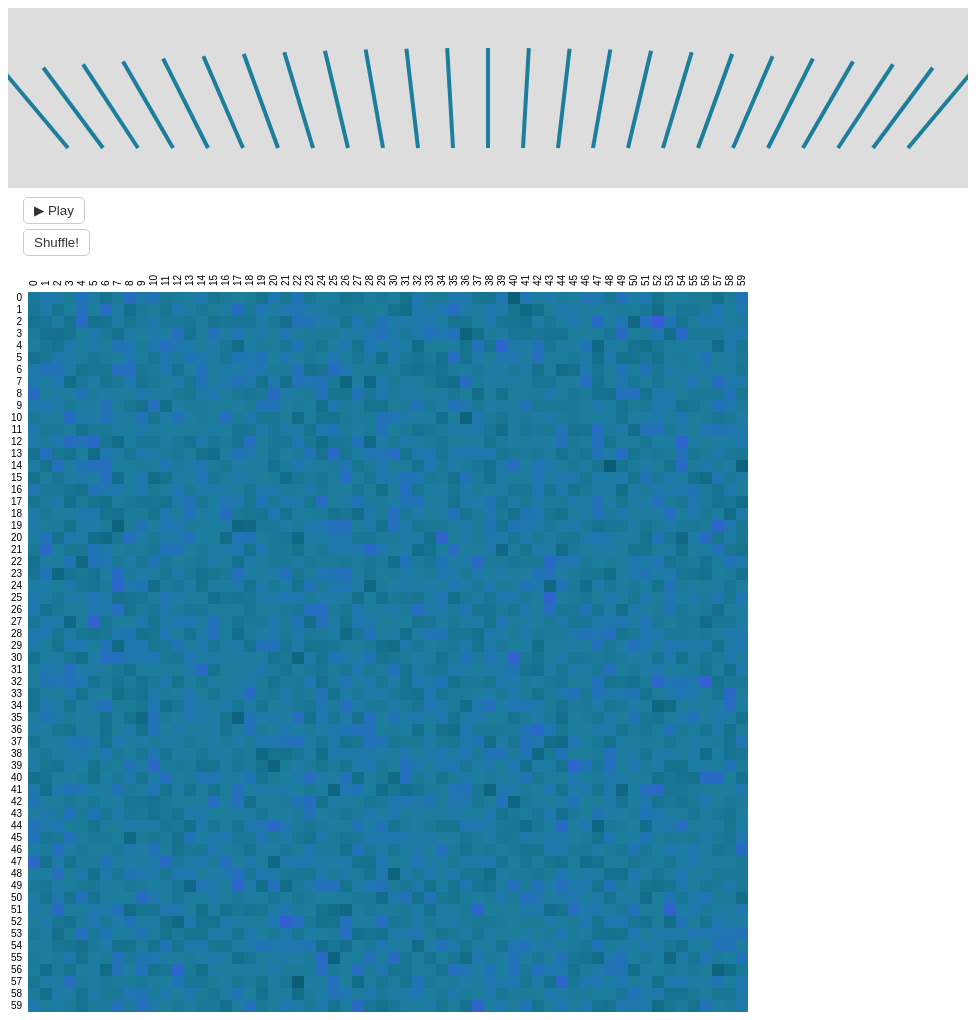
D3 v4 page, settled after 480 driven frames (8 s of simulated time); the page loaded 1 data file(s).


    (function() {
      const n = 25;
      const margin = { top: 40, right: 60, bottom: 40, left: 60 },
        width = 960 - margin.left - margin.right,
        height = 180 - margin.top - margin.bottom;

      const x = d3.scalePoint()
        .domain(d3.range(n))
        .range([0, width]);

      const a = d3.scaleLinear()
        .domain([0, n - 1])
        .range([-40, 40]);

      const colorScale = d3.scaleLinear()
        .domain([-24, 0, 24])
        .range(["black", "#1d7e9c", "white"])

      const p = d3.select("#bubblesort");

      const svg = p.append("svg")
        .attr("width", width + margin.left + margin.right)
        .attr("height", height + margin.top + margin.bottom)
        .style("background-color", "#ddd")
        .append("g")
        .attr("transform", "translate(" + margin.left + ", " + margin.top + ")");

      let numbers = d3.range(n);

      const gLine = svg.append("g")
        .attr("class", "line");

      const line = gLine.selectAll("line")
        .data(numbers, function(d) { return d; })
        .enter().append("line")
        .attr("class", "line line--inactive")
        .attr("transform", transform)
        .attr("stroke", function(d, i) {
          return colorScale(d-i);
        })
        .attr("y2", -height);

      const player = p.append("button")
          .classed("player", true)
          .text("▶ Play")
          .on("click", clickPlay);

      const shuffler = p.append("button")
                        .classed("shuffler", true)
                        .text("Shuffle!")
                        .on("click", clickShuffle);

      function clickShuffle() {
        if (p.attr("class").indexOf("playing") > -1) {
          return;
        }
        shuffle(numbers);

        line
          .data(numbers, function(d) { return d; })
          .transition()
          .attr("transform", transform)
          .attr("stroke", function(d, i) {
            return colorScale(d-i);
          })
      }

      function clickPlay() {
        if (p.attr("class").indexOf("playing") > -1) {
          return;
        }
        p.classed("animation--playing", true);
        line.data(numbers)
            .attr("transform", transform)

        let actions = bubblesort(numbers.slice()).reverse();
        let transition = svg.transition()
          .duration(250)
          .on("start", function start() {
            let action = actions.pop();
            if (action) {
              let i = action[0],
                  j = action[1],
                  li = line._groups[0][i],
                  lj = line._groups[0][j];
              let diffI = li.__data__ - j;
              let diffJ = lj.__data__ - i;
              line._groups[0][i] = lj;
              line._groups[0][j] = li;
              transition.each(function() {
                line.transition()
                  .attr("class", "line--active")
                  .attr("transform", transform)
                  .attr("stroke", function(d, idx) {
                    return colorScale(d - idx);
                  });
              });
            }
            if (actions.length) {
              transition = transition.transition().on("start", start);
            } else {
              transition.on("end", function() {
                line.attr("class", "line--inactive");
                p.classed("animation--playing", false);
              });
            }
          });
      }

      function transform(d, i) {
        return "translate(" + x(i) + "," + height + ")rotate(" + a(d) + ")";
      }

      function shuffle(array) {
        for (let i = 0; i < array.length; i++) {
          let randnum = i + Math.floor(Math.random() * array.length - i);
          let _tmp = array[i];
          array[i] = array[randnum];
          array[randnum] = _tmp;
        }
        return array;
      }

      function bubblesort(array) {
        var actions = [];

        function sort() {
          var sorted = false;
          while(!sorted) {
            sorted = true;
            for (let i = 0; i < array.length; i++) {
              if (array[i] > array[i + 1]) {
                swap(i,  i+1);
                sorted = false;
              }
            }
          }
        }

        function swap(i, j) {
          var t = array[i];
          array[i] = array[j];
          array[j] = t;
          actions.push([i, j]);
        }
        sort();
        return actions;
      }

      function shuffle(array) {
        for (var i = 0; i < 10; i++ ) {
          array = array.sort(function() {
            return Math.random() - 0.5;
          });
        }

        return array;
      }
    })();
    

      (function() {
        const margin = { top: 20, right: 0, bottom: 0, left: 20 },
              width = 720,
              height = 720;
        const n = 60,
              m = 10000;

        const x = d3.scaleBand().domain(d3.range(n)).range([0, width]);
        const z = d3.scaleLog().domain([m / n / 3, m / n, m / n * 3])
          .interpolate(d3.interpolateCubehelix)
          .range([d3.hsl("black"), d3.hsl("#1d7e9c"), d3.hsl("red")])
          .clamp(true);
        const p = d3.select("#random-sort-comparator-shuffle");
        const svg = p.append("svg")
          .attr("width", width + margin.left + margin.right)
          .attr("height", height + margin.top + margin.bottom)
          .append("g")
            .attr("transform", "translate(" + margin.left + "," + margin.top + ")");

        d3.queue(1)
          .defer(d3.json, "../goodsort.json")
          .await(ready);

        function ready(err, matrix) {
          if (err) return console.log(err);

          let row = svg.selectAll(".row")
              .data(matrix)
            .enter().append("g")
              .attr("class", "row")
              .attr("transform", function(d, i) {
                return "translate(0," + x(i) + ")";
              });

          row.selectAll(".cell")
            .data(function(d) { return d; })
          .enter().append("rect")
            .style("shape-rendering", "crispEdges")
            .attr("class", "cell")
            .attr("x", function(d, i) { return x(i); })
            .attr("width", x.bandwidth())
            .attr("height", x.bandwidth())
            .style("fill", z);

          row.append("line")
            .attr("x2", width);

          row.append("text")
            .attr("x", x(0) - 6)
            .attr("y", x.bandwidth() / 2)
            .attr("dy", ".32em")
            .text(function(d, i) { return i; });

          let column = svg.selectAll(".column")
              .data(matrix)
            .enter().append("g")
              .attr("class", "column")
              .attr("transform", function(d, i) {
                return "translate(" + x(i) + ",0)";
              });

          column.append("line")
            .attr("x1", -width);

          column.append("text")
            .attr("x", 6 - x(0))
            .attr("y", x.bandwidth() / 2)
            .attr("dy", ".32em")
            .attr("transform", "rotate(-90)")
            .text(function(d, i) { return i; });
        }
      })();
    

### data: ../goodsort.json
[
 [
  160,
  177,
  176,
  162,
  188,
  172,
  149,
  161,
  "... 52 more items"
 ],
 [
  156,
  174,
  152,
  166,
  189,
  167,
  193,
  173,
  "... 52 more items"
 ],
 [
  150,
  156,
  170,
  150,
  198,
  146,
  150,
  170,
  "... 52 more items"
 ],
 [
  161,
  147,
  145,
  152,
  167,
  178,
  160,
  148,
  "... 52 more items"
 ],
 [
  168,
  157,
  150,
  178,
  166,
  175,
  165,
  183,
  "... 52 more items"
 ],
 [
  146,
  157,
  177,
  174,
  164,
  155,
  162,
  166,
  "... 52 more items"
 ],
 [
  174,
  188,
  185,
  172,
  151,
  156,
  154,
  191,
  "... 52 more items"
 ],
 [
  178,
  169,
  179,
  143,
  159,
  170,
  153,
  159,
  "... 52 more items"
 ],
 "... 52 more items"
]